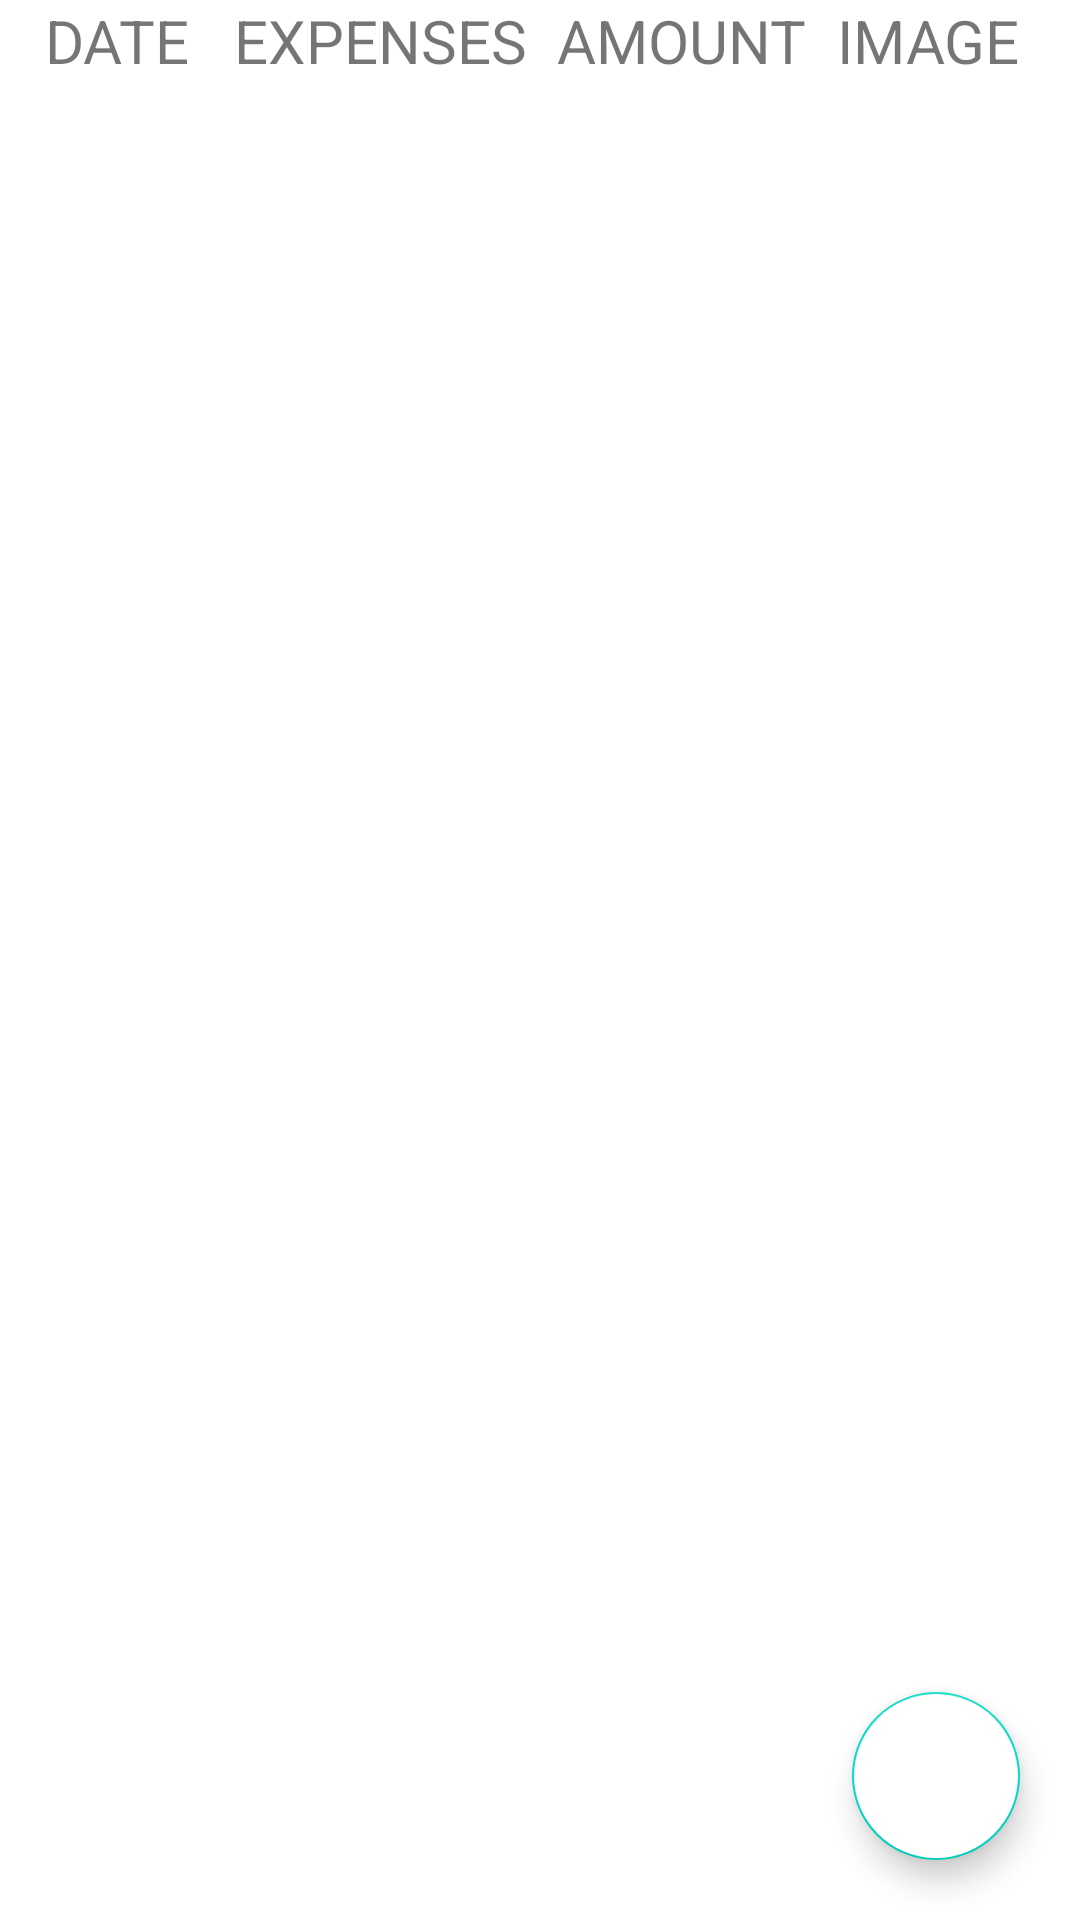

Layout XML and referenced resources for this Android screen:
<!-- AndroidManifest.xml: application theme Theme.CeylonLinuxAssignment -->
<!-- res/layout/activity_main.xml -->
<?xml version="1.0" encoding="utf-8"?>
<RelativeLayout xmlns:android="http://schemas.android.com/apk/res/android"
    xmlns:app="http://schemas.android.com/apk/res-auto"
    xmlns:tools="http://schemas.android.com/tools"
    android:layout_width="match_parent"
    android:layout_height="match_parent"
    tools:context=".MainActivity">

    <LinearLayout
        android:id="@+id/tittle"
        android:layout_width="match_parent"
        android:layout_height="wrap_content"
        android:layout_marginLeft="10dp"
        android:layout_marginRight="10dp"
        android:orientation="horizontal"
        android:weightSum="4">

        <TextView
            android:layout_width="wrap_content"
            android:layout_height="wrap_content"
            android:layout_marginLeft="5dp"
            android:layout_below="@id/date_layout"
            android:textSize="20sp"
            android:text="DATE"
            android:layout_weight="1"/>

        <TextView
            android:layout_width="wrap_content"
            android:layout_height="wrap_content"
            android:layout_marginLeft="5dp"
            android:layout_below="@id/date_layout"
            android:textSize="20sp"
            android:text="EXPENSES"
            android:layout_weight="1"/>

        <TextView
            android:layout_width="wrap_content"
            android:layout_height="wrap_content"
            android:layout_below="@id/date_layout"
            android:textSize="20sp"
            android:text="AMOUNT"
            android:layout_weight="1"/>

        <TextView
            android:layout_width="wrap_content"
            android:layout_height="wrap_content"
            android:layout_below="@id/date_layout"
            android:textSize="20sp"
            android:text="IMAGE"
            android:layout_weight="1"/>

    </LinearLayout>

    <androidx.recyclerview.widget.RecyclerView
        android:id="@+id/expense_list"
        android:layout_margin="10dp"
        android:layout_width="match_parent"
        android:layout_height="match_parent"
        android:layout_below="@+id/tittle"/>

    <com.google.android.material.floatingactionbutton.FloatingActionButton
        android:id="@+id/add_expenses"
        android:layout_width="wrap_content"
        android:layout_height="wrap_content"
        android:layout_alignParentRight="true"
        android:layout_alignParentBottom="true"
        android:layout_marginRight="20dp"
        android:layout_marginBottom="20dp"
        android:src="@drawable/ic_baseline_add_24"
        android:backgroundTint="#FFFF"
        android:backgroundTintMode="screen"/>

</RelativeLayout>
<!-- resources referenced by this layout -->
<resources>
  <style name="Theme.CeylonLinuxAssignment" parent="Theme.MaterialComponents.DayNight.DarkActionBar">
          
          <item name="colorPrimary">@color/purple_500</item>
          <item name="colorPrimaryVariant">@color/purple_700</item>
          <item name="colorOnPrimary">@color/white</item>
          
          <item name="colorSecondary">@color/teal_200</item>
          <item name="colorSecondaryVariant">@color/teal_700</item>
          <item name="colorOnSecondary">@color/black</item>
          
          <item name="android:statusBarColor" tools:targetApi="l">?attr/colorPrimaryVariant</item>
          
      </style>
  <!-- not gathered from this repository: default colours our renderer supplied (Android Studio template values) -->
  <color name="purple_500">#FF6200EE</color>
  <color name="purple_700">#FF3700B3</color>
  <color name="teal_200">#FF03DAC5</color>
  <color name="teal_700">#FF018786</color>
  <color name="black">#FF000000</color>
  <color name="white">#FFFFFFFF</color>
</resources>
